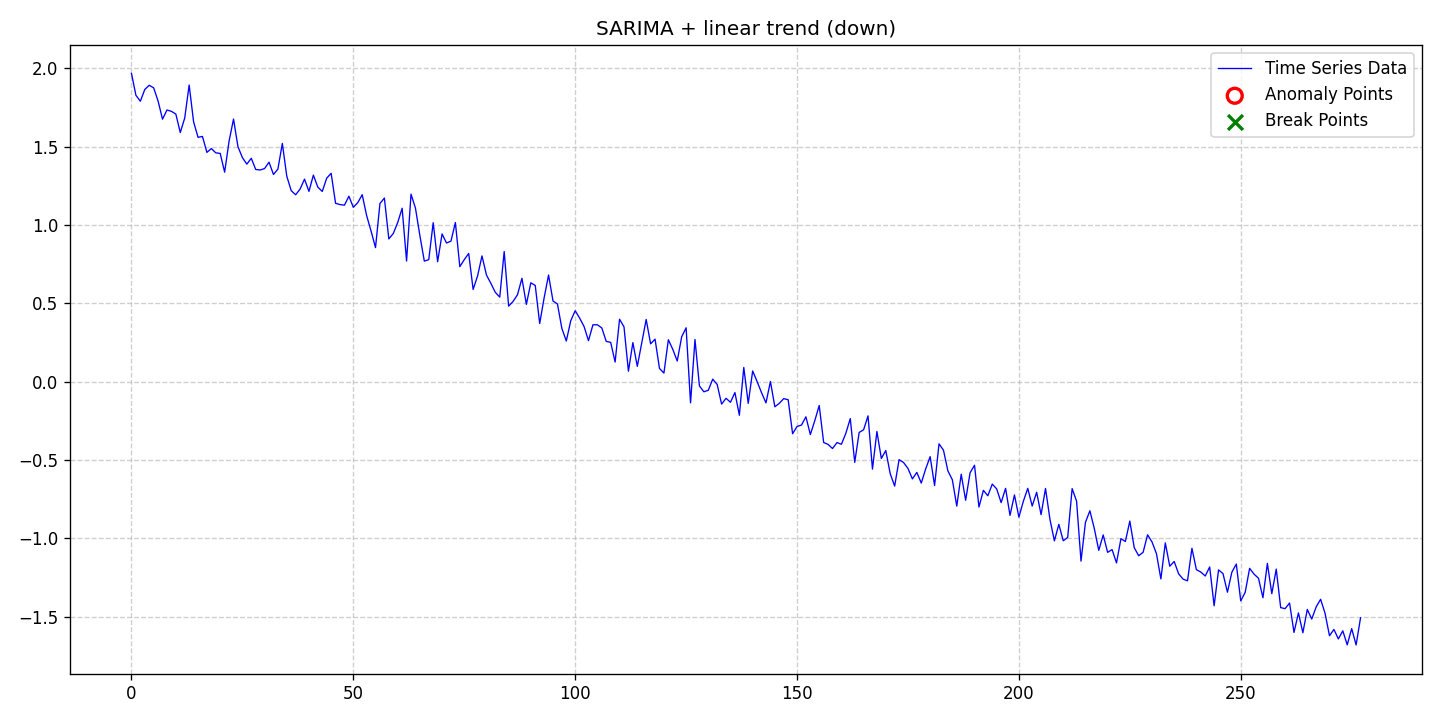

Data behind this chart, as committed beside it:
date, data, stationary, det_lin_up, det_lin_down, det_quad, det_cubic, det_exp, det_damped, stoc_trend, volatility, single_seas, multiple_seas, point_anom_single, point_anom_multi, collect_anom, context_anom, mean_shift, var_shift, trend_shift, point_anom_count, point_anom_location, point_anom_point, collect_anom_count
2020-01-01, 1.968, 0, 0, 1, 0, 0, 0, 0, 0, 0, 1, 0, 0, 0, 0, 0, 0, 0, 0, 0, none, , 0
2020-01-02, 1.828, 0, 0, 1, 0, 0, 0, 0, 0, 0, 1, 0, 0, 0, 0, 0, 0, 0, 0, 0, none, , 0
2020-01-03, 1.79, 0, 0, 1, 0, 0, 0, 0, 0, 0, 1, 0, 0, 0, 0, 0, 0, 0, 0, 0, none, , 0
2020-01-04, 1.865, 0, 0, 1, 0, 0, 0, 0, 0, 0, 1, 0, 0, 0, 0, 0, 0, 0, 0, 0, none, , 0
2020-01-05, 1.892, 0, 0, 1, 0, 0, 0, 0, 0, 0, 1, 0, 0, 0, 0, 0, 0, 0, 0, 0, none, , 0
2020-01-06, 1.875, 0, 0, 1, 0, 0, 0, 0, 0, 0, 1, 0, 0, 0, 0, 0, 0, 0, 0, 0, none, , 0
2020-01-07, 1.791, 0, 0, 1, 0, 0, 0, 0, 0, 0, 1, 0, 0, 0, 0, 0, 0, 0, 0, 0, none, , 0
2020-01-08, 1.675, 0, 0, 1, 0, 0, 0, 0, 0, 0, 1, 0, 0, 0, 0, 0, 0, 0, 0, 0, none, , 0
2020-01-09, 1.734, 0, 0, 1, 0, 0, 0, 0, 0, 0, 1, 0, 0, 0, 0, 0, 0, 0, 0, 0, none, , 0
2020-01-10, 1.726, 0, 0, 1, 0, 0, 0, 0, 0, 0, 1, 0, 0, 0, 0, 0, 0, 0, 0, 0, none, , 0
2020-01-11, 1.708, 0, 0, 1, 0, 0, 0, 0, 0, 0, 1, 0, 0, 0, 0, 0, 0, 0, 0, 0, none, , 0
2020-01-12, 1.59, 0, 0, 1, 0, 0, 0, 0, 0, 0, 1, 0, 0, 0, 0, 0, 0, 0, 0, 0, none, , 0
2020-01-13, 1.683, 0, 0, 1, 0, 0, 0, 0, 0, 0, 1, 0, 0, 0, 0, 0, 0, 0, 0, 0, none, , 0
2020-01-14, 1.893, 0, 0, 1, 0, 0, 0, 0, 0, 0, 1, 0, 0, 0, 0, 0, 0, 0, 0, 0, none, , 0
2020-01-15, 1.659, 0, 0, 1, 0, 0, 0, 0, 0, 0, 1, 0, 0, 0, 0, 0, 0, 0, 0, 0, none, , 0
2020-01-16, 1.56, 0, 0, 1, 0, 0, 0, 0, 0, 0, 1, 0, 0, 0, 0, 0, 0, 0, 0, 0, none, , 0
2020-01-17, 1.565, 0, 0, 1, 0, 0, 0, 0, 0, 0, 1, 0, 0, 0, 0, 0, 0, 0, 0, 0, none, , 0
2020-01-18, 1.463, 0, 0, 1, 0, 0, 0, 0, 0, 0, 1, 0, 0, 0, 0, 0, 0, 0, 0, 0, none, , 0
2020-01-19, 1.488, 0, 0, 1, 0, 0, 0, 0, 0, 0, 1, 0, 0, 0, 0, 0, 0, 0, 0, 0, none, , 0
2020-01-20, 1.461, 0, 0, 1, 0, 0, 0, 0, 0, 0, 1, 0, 0, 0, 0, 0, 0, 0, 0, 0, none, , 0
2020-01-21, 1.457, 0, 0, 1, 0, 0, 0, 0, 0, 0, 1, 0, 0, 0, 0, 0, 0, 0, 0, 0, none, , 0
2020-01-22, 1.337, 0, 0, 1, 0, 0, 0, 0, 0, 0, 1, 0, 0, 0, 0, 0, 0, 0, 0, 0, none, , 0
2020-01-23, 1.535, 0, 0, 1, 0, 0, 0, 0, 0, 0, 1, 0, 0, 0, 0, 0, 0, 0, 0, 0, none, , 0
2020-01-24, 1.676, 0, 0, 1, 0, 0, 0, 0, 0, 0, 1, 0, 0, 0, 0, 0, 0, 0, 0, 0, none, , 0
2020-01-25, 1.5, 0, 0, 1, 0, 0, 0, 0, 0, 0, 1, 0, 0, 0, 0, 0, 0, 0, 0, 0, none, , 0
2020-01-26, 1.43, 0, 0, 1, 0, 0, 0, 0, 0, 0, 1, 0, 0, 0, 0, 0, 0, 0, 0, 0, none, , 0
2020-01-27, 1.389, 0, 0, 1, 0, 0, 0, 0, 0, 0, 1, 0, 0, 0, 0, 0, 0, 0, 0, 0, none, , 0
2020-01-28, 1.426, 0, 0, 1, 0, 0, 0, 0, 0, 0, 1, 0, 0, 0, 0, 0, 0, 0, 0, 0, none, , 0
2020-01-29, 1.354, 0, 0, 1, 0, 0, 0, 0, 0, 0, 1, 0, 0, 0, 0, 0, 0, 0, 0, 0, none, , 0
2020-01-30, 1.351, 0, 0, 1, 0, 0, 0, 0, 0, 0, 1, 0, 0, 0, 0, 0, 0, 0, 0, 0, none, , 0
2020-01-31, 1.36, 0, 0, 1, 0, 0, 0, 0, 0, 0, 1, 0, 0, 0, 0, 0, 0, 0, 0, 0, none, , 0
2020-02-01, 1.401, 0, 0, 1, 0, 0, 0, 0, 0, 0, 1, 0, 0, 0, 0, 0, 0, 0, 0, 0, none, , 0
2020-02-02, 1.322, 0, 0, 1, 0, 0, 0, 0, 0, 0, 1, 0, 0, 0, 0, 0, 0, 0, 0, 0, none, , 0
2020-02-03, 1.357, 0, 0, 1, 0, 0, 0, 0, 0, 0, 1, 0, 0, 0, 0, 0, 0, 0, 0, 0, none, , 0
2020-02-04, 1.521, 0, 0, 1, 0, 0, 0, 0, 0, 0, 1, 0, 0, 0, 0, 0, 0, 0, 0, 0, none, , 0
2020-02-05, 1.312, 0, 0, 1, 0, 0, 0, 0, 0, 0, 1, 0, 0, 0, 0, 0, 0, 0, 0, 0, none, , 0
2020-02-06, 1.219, 0, 0, 1, 0, 0, 0, 0, 0, 0, 1, 0, 0, 0, 0, 0, 0, 0, 0, 0, none, , 0
2020-02-07, 1.193, 0, 0, 1, 0, 0, 0, 0, 0, 0, 1, 0, 0, 0, 0, 0, 0, 0, 0, 0, none, , 0
2020-02-08, 1.229, 0, 0, 1, 0, 0, 0, 0, 0, 0, 1, 0, 0, 0, 0, 0, 0, 0, 0, 0, none, , 0
2020-02-09, 1.293, 0, 0, 1, 0, 0, 0, 0, 0, 0, 1, 0, 0, 0, 0, 0, 0, 0, 0, 0, none, , 0
2020-02-10, 1.215, 0, 0, 1, 0, 0, 0, 0, 0, 0, 1, 0, 0, 0, 0, 0, 0, 0, 0, 0, none, , 0
2020-02-11, 1.319, 0, 0, 1, 0, 0, 0, 0, 0, 0, 1, 0, 0, 0, 0, 0, 0, 0, 0, 0, none, , 0
2020-02-12, 1.242, 0, 0, 1, 0, 0, 0, 0, 0, 0, 1, 0, 0, 0, 0, 0, 0, 0, 0, 0, none, , 0
2020-02-13, 1.214, 0, 0, 1, 0, 0, 0, 0, 0, 0, 1, 0, 0, 0, 0, 0, 0, 0, 0, 0, none, , 0
2020-02-14, 1.299, 0, 0, 1, 0, 0, 0, 0, 0, 0, 1, 0, 0, 0, 0, 0, 0, 0, 0, 0, none, , 0
2020-02-15, 1.33, 0, 0, 1, 0, 0, 0, 0, 0, 0, 1, 0, 0, 0, 0, 0, 0, 0, 0, 0, none, , 0
2020-02-16, 1.138, 0, 0, 1, 0, 0, 0, 0, 0, 0, 1, 0, 0, 0, 0, 0, 0, 0, 0, 0, none, , 0
2020-02-17, 1.13, 0, 0, 1, 0, 0, 0, 0, 0, 0, 1, 0, 0, 0, 0, 0, 0, 0, 0, 0, none, , 0
2020-02-18, 1.127, 0, 0, 1, 0, 0, 0, 0, 0, 0, 1, 0, 0, 0, 0, 0, 0, 0, 0, 0, none, , 0
2020-02-19, 1.184, 0, 0, 1, 0, 0, 0, 0, 0, 0, 1, 0, 0, 0, 0, 0, 0, 0, 0, 0, none, , 0
2020-02-20, 1.113, 0, 0, 1, 0, 0, 0, 0, 0, 0, 1, 0, 0, 0, 0, 0, 0, 0, 0, 0, none, , 0
2020-02-21, 1.142, 0, 0, 1, 0, 0, 0, 0, 0, 0, 1, 0, 0, 0, 0, 0, 0, 0, 0, 0, none, , 0
2020-02-22, 1.193, 0, 0, 1, 0, 0, 0, 0, 0, 0, 1, 0, 0, 0, 0, 0, 0, 0, 0, 0, none, , 0
2020-02-23, 1.06, 0, 0, 1, 0, 0, 0, 0, 0, 0, 1, 0, 0, 0, 0, 0, 0, 0, 0, 0, none, , 0
2020-02-24, 0.9609, 0, 0, 1, 0, 0, 0, 0, 0, 0, 1, 0, 0, 0, 0, 0, 0, 0, 0, 0, none, , 0
2020-02-25, 0.8556, 0, 0, 1, 0, 0, 0, 0, 0, 0, 1, 0, 0, 0, 0, 0, 0, 0, 0, 0, none, , 0
2020-02-26, 1.137, 0, 0, 1, 0, 0, 0, 0, 0, 0, 1, 0, 0, 0, 0, 0, 0, 0, 0, 0, none, , 0
2020-02-27, 1.172, 0, 0, 1, 0, 0, 0, 0, 0, 0, 1, 0, 0, 0, 0, 0, 0, 0, 0, 0, none, , 0
2020-02-28, 0.9112, 0, 0, 1, 0, 0, 0, 0, 0, 0, 1, 0, 0, 0, 0, 0, 0, 0, 0, 0, none, , 0
2020-02-29, 0.9454, 0, 0, 1, 0, 0, 0, 0, 0, 0, 1, 0, 0, 0, 0, 0, 0, 0, 0, 0, none, , 0
... 218 more rows
